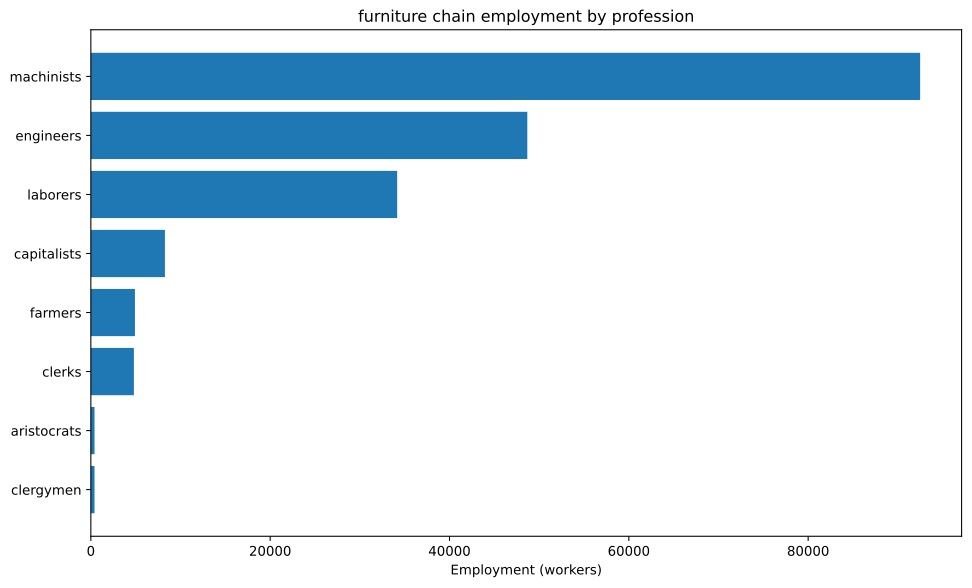

Values plotted in this chart, from the file beside it:
config, building, profession, employment
building_furniture_manufacturies+pm_mech…, building_furniture_manufacturies, capitalists, 3030
building_furniture_manufacturies+pm_mech…, building_furniture_manufacturies, engineers, 22727
building_furniture_manufacturies+pm_mech…, building_furniture_manufacturies, machinists, 37879
building_tooling_workshops+pm_rubber_gri…, building_tooling_workshops, capitalists, 640.9
building_tooling_workshops+pm_rubber_gri…, building_tooling_workshops, engineers, 3204
building_tooling_workshops+pm_rubber_gri…, building_tooling_workshops, machinists, 6409
building_paper_mills+pm_bleached_paper+p…, building_paper_mills, capitalists, 9.923
building_paper_mills+pm_bleached_paper+p…, building_paper_mills, engineers, 49.62
building_paper_mills+pm_bleached_paper+p…, building_paper_mills, laborers, 99.23
building_paper_mills+pm_bleached_paper+p…, building_paper_mills, machinists, 99.23
building_chemical_plants+pm_improved_fer…, building_chemical_plants, capitalists, 12.08
building_chemical_plants+pm_improved_fer…, building_chemical_plants, engineers, 120.8
building_chemical_plants+pm_improved_fer…, building_chemical_plants, laborers, 241.6
building_chemical_plants+pm_improved_fer…, building_chemical_plants, machinists, 181.2
building_explosives_factory+pm_brine_ele…, building_explosives_factory, capitalists, 33.08
building_explosives_factory+pm_brine_ele…, building_explosives_factory, engineers, 496.2
building_explosives_factory+pm_brine_ele…, building_explosives_factory, laborers, 330.8
building_explosives_factory+pm_brine_ele…, building_explosives_factory, machinists, 396.9
building_synthetics_plants+pm_dye_produc…, building_synthetics_plants, capitalists, 1.24
building_synthetics_plants+pm_dye_produc…, building_synthetics_plants, engineers, 24.81
building_synthetics_plants+pm_dye_produc…, building_synthetics_plants, laborers, 12.4
building_synthetics_plants+pm_dye_produc…, building_synthetics_plants, machinists, 18.61
building_steel_mills+pm_open_hearth_proc…, building_steel_mills, capitalists, 233.6
building_steel_mills+pm_open_hearth_proc…, building_steel_mills, engineers, 1752
building_steel_mills+pm_open_hearth_proc…, building_steel_mills, laborers, 1168
building_steel_mills+pm_open_hearth_proc…, building_steel_mills, machinists, 2920
building_motor_industry+pm_electric_engi…, building_motor_industry, capitalists, 172
building_motor_industry+pm_electric_engi…, building_motor_industry, engineers, 1720
building_motor_industry+pm_electric_engi…, building_motor_industry, laborers, 1720
building_motor_industry+pm_electric_engi…, building_motor_industry, machinists, 1720
building_coal_mine+pm_diesel_pump_buildi…, building_coal_mine, capitalists, 258.6
building_coal_mine+pm_diesel_pump_buildi…, building_coal_mine, engineers, 1939
building_coal_mine+pm_diesel_pump_buildi…, building_coal_mine, machinists, 3878
building_iron_mine+pm_diesel_pump_buildi…, building_iron_mine, capitalists, 237.6
building_iron_mine+pm_diesel_pump_buildi…, building_iron_mine, engineers, 1782
building_iron_mine+pm_diesel_pump_buildi…, building_iron_mine, machinists, 3564
building_sulfur_mine+pm_diesel_pump_buil…, building_sulfur_mine, capitalists, 22.62
building_sulfur_mine+pm_diesel_pump_buil…, building_sulfur_mine, engineers, 113.1
building_sulfur_mine+pm_diesel_pump_buil…, building_sulfur_mine, machinists, 339.3
building_cotton_plantation+automatic_irr…, building_cotton_plantation, aristocrats, 303
building_cotton_plantation+automatic_irr…, building_cotton_plantation, clergymen, 303
building_cotton_plantation+automatic_irr…, building_cotton_plantation, farmers, 3636
building_cotton_plantation+automatic_irr…, building_cotton_plantation, laborers, 6061
building_cotton_plantation+automatic_irr…, building_cotton_plantation, machinists, 1515
building_power_plant+pm_coal-fired_plant…, building_power_plant, capitalists, 890.2
building_power_plant+pm_coal-fired_plant…, building_power_plant, engineers, 4985
building_power_plant+pm_coal-fired_plant…, building_power_plant, laborers, 7122
building_power_plant+pm_coal-fired_plant…, building_power_plant, machinists, 5341
building_logging_camp+pm_electric_saw_mi…, building_logging_camp, capitalists, 1518
building_logging_camp+pm_electric_saw_mi…, building_logging_camp, engineers, 7591
building_logging_camp+pm_electric_saw_mi…, building_logging_camp, laborers, 7591
building_logging_camp+pm_electric_saw_mi…, building_logging_camp, machinists, 15181
building_rubber_plantation+automatic_irr…, building_rubber_plantation, aristocrats, 106.8
building_rubber_plantation+automatic_irr…, building_rubber_plantation, clergymen, 106.8
building_rubber_plantation+automatic_irr…, building_rubber_plantation, farmers, 1282
building_rubber_plantation+automatic_irr…, building_rubber_plantation, laborers, 2136
building_rubber_plantation+automatic_irr…, building_rubber_plantation, machinists, 534.1
building_oil_rig+pm_combustion_derricks+…, building_oil_rig, capitalists, 241.5
building_oil_rig+pm_combustion_derricks+…, building_oil_rig, engineers, 2174
building_oil_rig+pm_combustion_derricks+…, building_oil_rig, machinists, 4831
... 4 more rows
